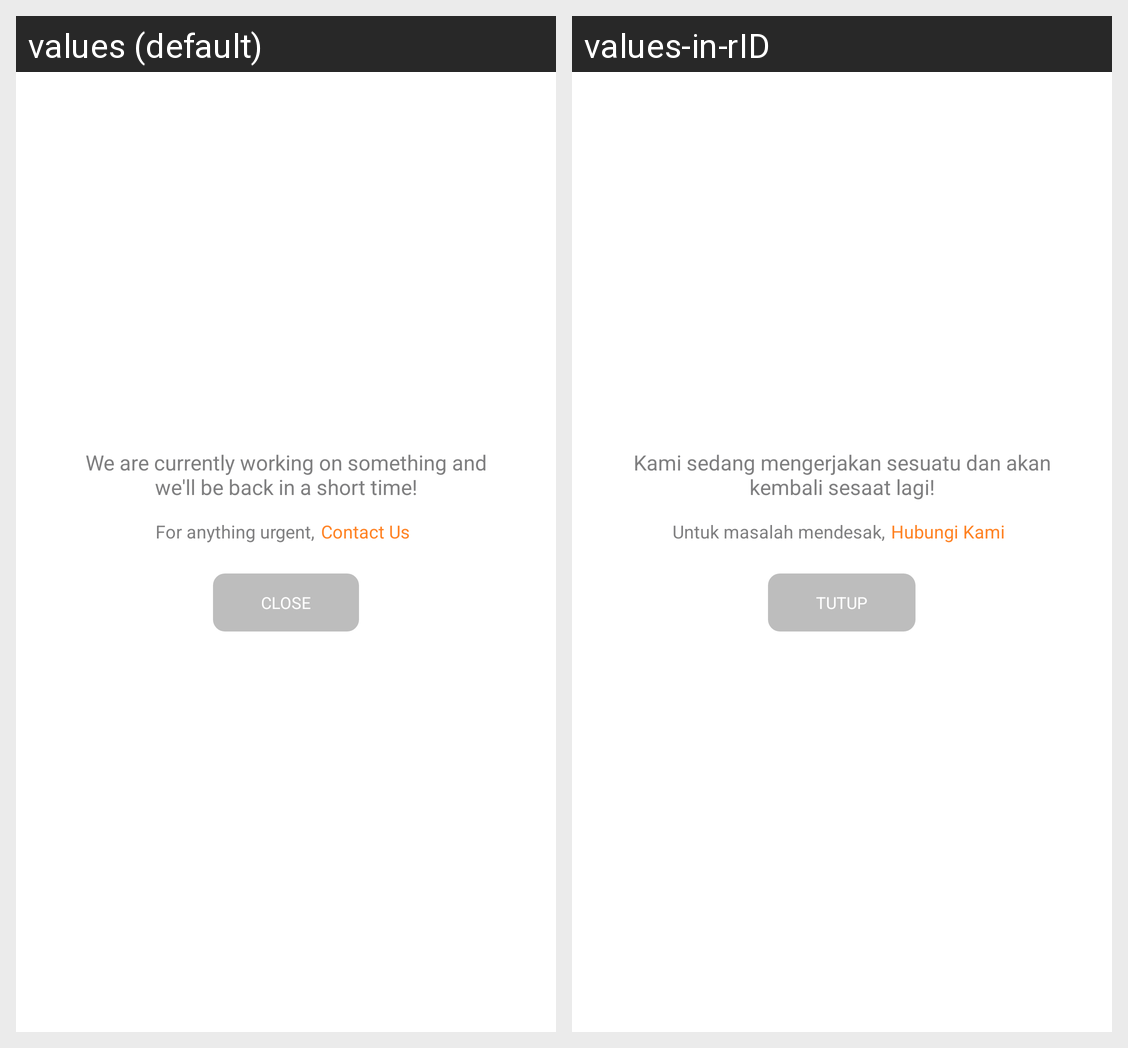

Translations of the strings shown on this Android screen, per locale in the grid:
Android screen res/layout/include_maintainance.xml rendered under 2 locales, left to right: values (default), values-in-rID. Device: Nexus 5 (rendered at 1080×1920; each locale shown at half size, 540×960, under a caption strip naming it); theme AppTheme.
Strings drawn on this screen, with the default value and each locale's value (text and hints the layout hard-codes, and strings that could not be matched under every locale, appear in the picture but are not listed):

maintenance_desc
  values: We are currently working on something and we'll be back in a short time!
  values-in-rID: Kami sedang mengerjakan sesuatu dan akan kembali sesaat lagi!

maintenance_urgent
  values: For anything urgent,
  values-in-rID: Untuk masalah mendesak,

maintenance_urgent_contact
  values: Contact Us
  values-in-rID: Hubungi Kami

warning_close
  values: Close
  values-in-rID: Tutup
